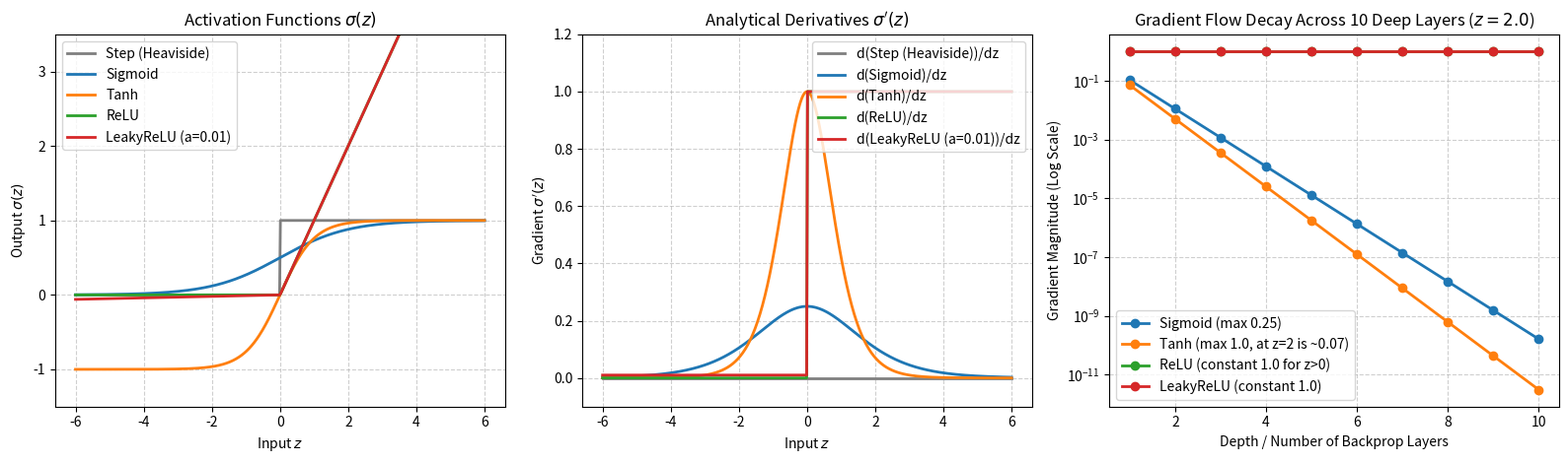

Write Python code to recreate this figure.
"""
fundamentals/activations.py
Comparative Study of Activation Functions and Gradient Flow:
1. Functions: Step (Heaviside), Sigmoid, Tanh, ReLU, LeakyReLU.
2. Exact analytical gradients for backpropagation.
3. Vanishing gradient simulation: deep chain rule gradient propagation through 10 layers.
4. Generates outputs/figures/activation_functions_and_gradients.png.
"""

import os
import numpy as np
import matplotlib.pyplot as plt

def step(z):
    return np.where(z >= 0, 1.0, 0.0)

def step_grad(z):
    # Derivative is zero almost everywhere; undefined at 0 (Dirac delta)
    return np.zeros_like(z)

def sigmoid(z):
    return np.where(z >= 0, 1.0 / (1.0 + np.exp(-z)), np.exp(z) / (1.0 + np.exp(z)))

def sigmoid_grad(z):
    s = sigmoid(z)
    return s * (1.0 - s)

def tanh(z):
    return np.tanh(z)

def tanh_grad(z):
    t = np.tanh(z)
    return 1.0 - t ** 2

def relu(z):
    return np.maximum(0.0, z)

def relu_grad(z):
    return np.where(z > 0, 1.0, 0.0)

def leaky_relu(z, alpha=0.01):
    return np.where(z > 0, z, alpha * z)

def leaky_relu_grad(z, alpha=0.01):
    return np.where(z > 0, 1.0, alpha)

def plot_activations_and_gradient_flow():
    print("=" * 60)
    print("ACTIVATIONS & GRADIENT FLOW COMPARISON")
    print("=" * 60)
    
    z = np.linspace(-6, 6, 500)
    
    funcs = [
        ("Step (Heaviside)", step(z), step_grad(z), "#7f7f7f"),
        ("Sigmoid", sigmoid(z), sigmoid_grad(z), "#1f77b4"),
        ("Tanh", tanh(z), tanh_grad(z), "#ff7f0e"),
        ("ReLU", relu(z), relu_grad(z), "#2ca02c"),
        ("LeakyReLU (a=0.01)", leaky_relu(z), leaky_relu_grad(z), "#d62728")
    ]
    
    os.makedirs(os.path.join("outputs", "figures"), exist_ok=True)
    fig, axes = plt.subplots(1, 3, figsize=(16, 4.8))
    
    # 1. Activation outputs
    for name, f_val, _, color in funcs:
        axes[0].plot(z, f_val, label=name, color=color, lw=2)
    axes[0].set_title(r"Activation Functions $\sigma(z)$")
    axes[0].set_xlabel("Input $z$")
    axes[0].set_ylabel(r"Output $\sigma(z)$")
    axes[0].grid(True, linestyle="--", alpha=0.6)
    axes[0].legend(loc="upper left")
    axes[0].set_ylim(-1.5, 3.5)
    
    # 2. Analytical gradients
    for name, _, g_val, color in funcs:
        axes[1].plot(z, g_val, label=f"d({name})/dz", color=color, lw=2)
    axes[1].set_title(r"Analytical Derivatives $\sigma'(z)$")
    axes[1].set_xlabel("Input $z$")
    axes[1].set_ylabel(r"Gradient $\sigma'(z)$")
    axes[1].grid(True, linestyle="--", alpha=0.6)
    axes[1].legend(loc="upper right")
    axes[1].set_ylim(-0.1, 1.2)
    
    # 3. Simulated gradient magnitude across 10 stacked layers
    # Demonstrating Vanishing Gradient Problem: dL/dh_0 = prod_{l=1}^L (W_l^T * sigma'(z_l))
    num_layers = 10
    layers = np.arange(1, num_layers + 1)
    
    # Typical operating point around moderate activation input |z| = 2.0
    z_eval = 2.0
    grad_magnitudes = {
        "Sigmoid (max 0.25)": [sigmoid_grad(z_eval) ** l for l in layers],
        "Tanh (max 1.0, at z=2 is ~0.07)": [tanh_grad(z_eval) ** l for l in layers],
        "ReLU (constant 1.0 for z>0)": [relu_grad(z_eval) ** l for l in layers],
        "LeakyReLU (constant 1.0)": [leaky_relu_grad(z_eval) ** l for l in layers]
    }
    
    for label, mags in grad_magnitudes.items():
        axes[2].semilogy(layers, mags, "o-", label=label, lw=2)
    axes[2].set_title("Gradient Flow Decay Across 10 Deep Layers ($z=2.0$)")
    axes[2].set_xlabel("Depth / Number of Backprop Layers")
    axes[2].set_ylabel("Gradient Magnitude (Log Scale)")
    axes[2].grid(True, linestyle="--", alpha=0.6)
    axes[2].legend(loc="lower left")
    
    plt.tight_layout()
    fig_path = os.path.join("outputs", "figures", "activation_functions_and_gradients.png")
    plt.savefig(fig_path, dpi=300)
    plt.close()
    print(f"[PLOT] Saved activation comparison figure to {fig_path}")

if __name__ == "__main__":
    plot_activations_and_gradient_flow()
